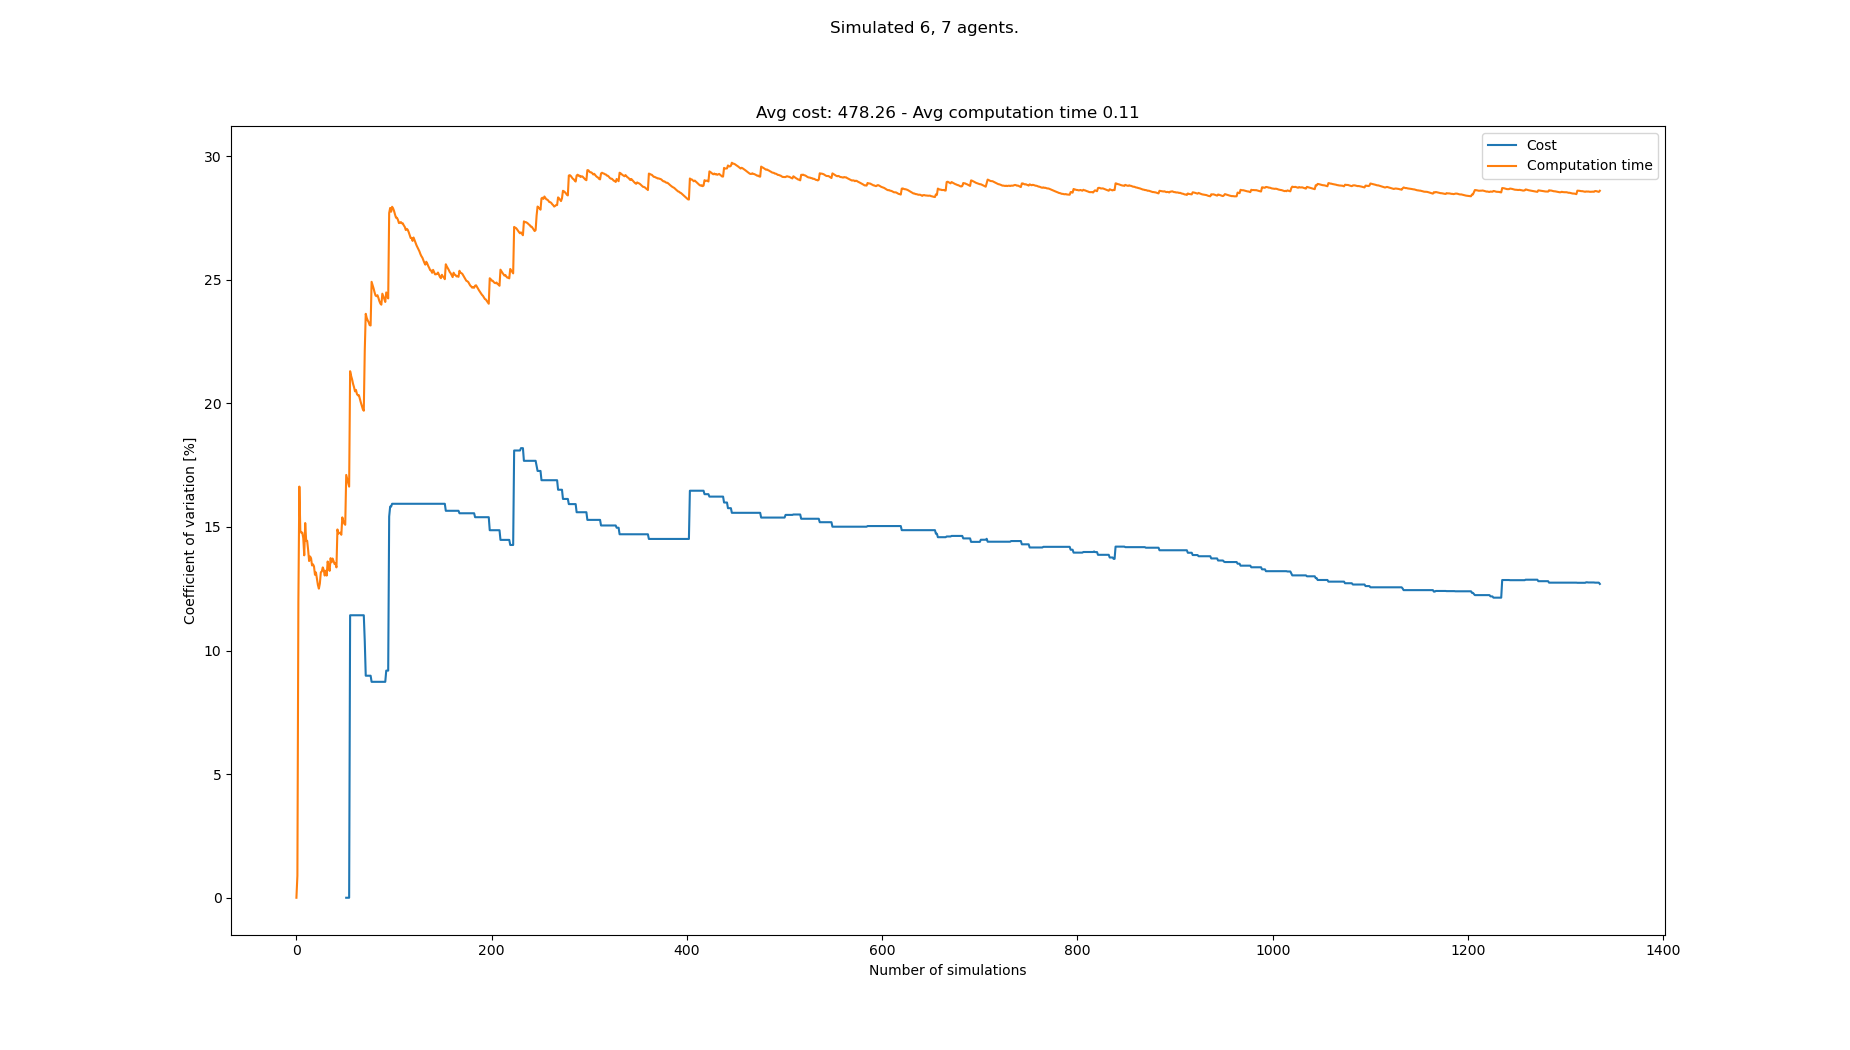

The table this chart was drawn from, first rows:
starts, goals, Cost, Cost_var, Cost_mean, Cost_std, Computation time, Computation time_var, Computation time_mean, Computation time_std
[(6, 0), (8, 0), (3, 0), (2, 0), (1, 0),…, [(7, 21), (2, 21), (0, 21), (3, 21), (5,…, , , , , 0.08079, 0.0, 0.08079, 0.0
[(8, 0), (2, 0), (4, 0), (7, 0), (1, 0),…, [(3, 21), (0, 21), (1, 21), (6, 21), (4,…, , , , , 0.08224, 0.8929, 0.08151, 0.0007279
[(2, 0), (8, 0), (3, 0), (1, 0), (0, 0),…, [(1, 21), (0, 21), (7, 21), (8, 21), (2,…, , , , , 0.1041, 11.97, 0.08904, 0.01066
[(4, 0), (1, 0), (8, 0), (7, 0), (2, 0),…, [(5, 21), (2, 21), (8, 21), (1, 21), (0,…, , , , , 0.06527, 16.63, 0.08309, 0.01382
[(3, 0), (0, 0), (7, 0), (8, 0), (1, 0),…, [(3, 21), (0, 21), (2, 21), (8, 21), (7,…, , , , , 0.08636, 14.84, 0.08375, 0.01243
[(7, 0), (6, 0), (5, 0), (4, 0), (1, 0),…, [(4, 21), (2, 21), (3, 21), (0, 21), (6,…, , , , , 0.09935, 14.77, 0.08635, 0.01275
[(6, 0), (5, 0), (1, 0), (3, 0), (4, 0),…, [(7, 21), (3, 21), (0, 21), (5, 21), (1,…, , , , , 0.1026, 14.77, 0.08867, 0.0131
[(0, 0), (7, 0), (1, 0), (2, 0), (3, 0),…, [(6, 21), (2, 21), (5, 21), (1, 21), (4,…, , , , , 0.1032, 14.55, 0.09049, 0.01317
[(6, 0), (8, 0), (3, 0), (1, 0), (7, 0),…, [(8, 21), (5, 21), (0, 21), (2, 21), (1,…, , , , , 0.09831, 13.85, 0.09136, 0.01266
[(0, 0), (8, 0), (6, 0), (1, 0), (3, 0),…, [(8, 21), (5, 21), (6, 21), (1, 21), (0,…, , , , , 0.1169, 15.16, 0.09391, 0.01424
[(4, 0), (2, 0), (8, 0), (7, 0), (0, 0),…, [(6, 21), (0, 21), (8, 21), (1, 21), (2,…, , , , , 0.0958, 14.44, 0.09408, 0.01358
[(6, 0), (4, 0), (2, 0), (0, 0), (5, 0),…, [(8, 21), (1, 21), (7, 21), (6, 21), (4,…, , , , , 0.08182, 14.44, 0.09306, 0.01344
[(6, 0), (4, 0), (8, 0), (2, 0), (1, 0),…, [(4, 21), (0, 21), (5, 21), (7, 21), (1,…, , , , , 0.08669, 14.07, 0.09257, 0.01302
[(1, 0), (4, 0), (8, 0), (0, 0), (2, 0),…, [(1, 21), (3, 21), (0, 21), (2, 21), (7,…, , , , , 0.09954, 13.62, 0.09307, 0.01268
[(7, 0), (6, 0), (8, 0), (4, 0), (2, 0),…, [(1, 21), (0, 21), (4, 21), (8, 21), (3,…, , , , , 0.07928, 13.81, 0.09215, 0.01272
[(8, 0), (0, 0), (6, 0), (2, 0), (4, 0),…, [(1, 21), (5, 21), (0, 21), (6, 21), (8,…, , , , , 0.1061, 13.73, 0.09302, 0.01278
[(2, 0), (7, 0), (3, 0), (8, 0), (0, 0),…, [(3, 21), (7, 21), (4, 21), (0, 21), (5,…, , , , , 0.1021, 13.44, 0.09356, 0.01258
[(4, 0), (0, 0), (8, 0), (3, 0), (1, 0),…, [(5, 21), (0, 21), (3, 21), (2, 21), (8,…, , , , , 0.1092, 13.49, 0.09442, 0.01274
[(3, 0), (8, 0), (2, 0), (1, 0), (4, 0),…, [(1, 21), (0, 21), (7, 21), (5, 21), (2,…, , , , , 0.1078, 13.41, 0.09513, 0.01275
[(8, 0), (3, 0), (7, 0), (6, 0), (1, 0),…, [(3, 21), (2, 21), (4, 21), (0, 21), (7,…, , , , , 0.09858, 13.07, 0.0953, 0.01245
[(6, 0), (5, 0), (1, 0), (2, 0), (7, 0),…, [(1, 21), (2, 21), (8, 21), (5, 21), (0,…, , , , , 0.08233, 13.16, 0.09468, 0.01246
[(6, 0), (1, 0), (0, 0), (5, 0), (4, 0),…, [(4, 21), (7, 21), (5, 21), (3, 21), (2,…, , , , , 0.1017, 12.91, 0.095, 0.01226
[(7, 0), (6, 0), (1, 0), (5, 0), (0, 0),…, [(2, 21), (3, 21), (0, 21), (7, 21), (6,…, , , , , 0.09223, 12.65, 0.09488, 0.01201
[(5, 0), (1, 0), (0, 0), (2, 0), (6, 0),…, [(6, 21), (7, 21), (5, 21), (8, 21), (4,…, , , , , 0.1047, 12.5, 0.09529, 0.01192
[(3, 0), (0, 0), (1, 0), (2, 0), (4, 0),…, [(8, 21), (7, 21), (2, 21), (6, 21), (0,…, , , , , 0.1134, 12.71, 0.09602, 0.0122
[(3, 0), (8, 0), (2, 0), (5, 0), (6, 0),…, [(6, 21), (3, 21), (4, 21), (5, 21), (7,…, , , , , 0.119, 13.17, 0.0969, 0.01276
[(6, 0), (7, 0), (3, 0), (1, 0), (2, 0),…, [(1, 21), (0, 21), (6, 21), (2, 21), (7,…, , , , , 0.08457, 13.2, 0.09644, 0.01273
[(2, 0), (1, 0), (5, 0), (0, 0), (7, 0),…, [(2, 21), (3, 21), (1, 21), (6, 21), (4,…, , , , , 0.08131, 13.36, 0.0959, 0.01282
[(1, 0), (7, 0), (4, 0), (8, 0), (3, 0),…, [(5, 21), (2, 21), (7, 21), (4, 21), (8,…, , , , , 0.08802, 13.25, 0.09563, 0.01268
[(4, 0), (3, 0), (6, 0), (2, 0), (1, 0),…, [(7, 21), (8, 21), (2, 21), (0, 21), (4,…, , , , , 0.09523, 13.03, 0.09562, 0.01246
[(6, 0), (2, 0), (7, 0), (0, 0), (8, 0),…, [(4, 21), (7, 21), (8, 21), (6, 21), (0,…, , , , , 0.07964, 13.23, 0.0951, 0.01258
[(1, 0), (2, 0), (0, 0), (4, 0), (6, 0),…, [(6, 21), (0, 21), (7, 21), (5, 21), (3,…, , , , , 0.1004, 13.03, 0.09527, 0.01242
[(6, 0), (3, 0), (1, 0), (5, 0), (4, 0),…, [(6, 21), (3, 21), (0, 21), (4, 21), (8,…, , , , , 0.1222, 13.6, 0.09609, 0.01307
[(0, 0), (2, 0), (8, 0), (1, 0), (7, 0),…, [(8, 21), (0, 21), (1, 21), (4, 21), (2,…, , , , , 0.09608, 13.4, 0.09609, 0.01288
[(4, 0), (8, 0), (0, 0), (2, 0), (7, 0),…, [(5, 21), (1, 21), (7, 21), (8, 21), (6,…, , , , , 0.102, 13.23, 0.09625, 0.01273
[(5, 0), (0, 0), (4, 0), (3, 0), (1, 0),…, [(4, 21), (2, 21), (1, 21), (5, 21), (8,…, , , , , 0.1235, 13.74, 0.09701, 0.01333
[(3, 0), (8, 0), (0, 0), (1, 0), (4, 0),…, [(0, 21), (4, 21), (8, 21), (7, 21), (5,…, , , , , 0.0941, 13.57, 0.09693, 0.01316
[(3, 0), (0, 0), (6, 0), (1, 0), (7, 0),…, [(1, 21), (6, 21), (0, 21), (3, 21), (5,…, , , , , 0.0805, 13.72, 0.0965, 0.01324
[(6, 0), (0, 0), (1, 0), (4, 0), (5, 0),…, [(1, 21), (8, 21), (6, 21), (3, 21), (7,…, , , , , 0.1074, 13.63, 0.09678, 0.01319
[(7, 0), (6, 0), (2, 0), (1, 0), (5, 0),…, [(4, 21), (0, 21), (8, 21), (5, 21), (3,…, , , , , 0.09097, 13.51, 0.09663, 0.01305
[(5, 0), (1, 0), (0, 0), (8, 0), (4, 0),…, [(5, 21), (8, 21), (2, 21), (4, 21), (1,…, , , , , 0.0845, 13.52, 0.09634, 0.01303
[(5, 0), (1, 0), (4, 0), (3, 0), (6, 0),…, [(7, 21), (2, 21), (4, 21), (3, 21), (5,…, , , , , 0.0952, 13.37, 0.09631, 0.01287
[(1, 0), (5, 0), (3, 0), (4, 0), (6, 0),…, [(7, 21), (2, 21), (8, 21), (3, 21), (4,…, , , , , 0.1426, 14.9, 0.09739, 0.01451
[(1, 0), (6, 0), (3, 0), (7, 0), (5, 0),…, [(4, 21), (2, 21), (3, 21), (8, 21), (6,…, , , , , 0.09636, 14.73, 0.09737, 0.01435
[(5, 0), (6, 0), (3, 0), (8, 0), (1, 0),…, [(0, 21), (6, 21), (7, 21), (8, 21), (3,…, , , , , 0.08375, 14.76, 0.09706, 0.01433
[(5, 0), (2, 0), (0, 0), (4, 0), (7, 0),…, [(2, 21), (5, 21), (6, 21), (7, 21), (0,…, , , , , 0.08419, 14.77, 0.09678, 0.01429
[(7, 0), (6, 0), (8, 0), (1, 0), (4, 0),…, [(1, 21), (8, 21), (0, 21), (4, 21), (5,…, , , , , 0.08881, 14.68, 0.09661, 0.01419
[(4, 0), (8, 0), (3, 0), (2, 0), (6, 0),…, [(6, 21), (7, 21), (3, 21), (8, 21), (1,…, , , , , 0.1333, 15.39, 0.09738, 0.01498
[(0, 0), (5, 0), (7, 0), (8, 0), (3, 0),…, [(8, 21), (0, 21), (6, 21), (2, 21), (7,…, , , , , 0.1047, 15.24, 0.09753, 0.01487
[(0, 0), (2, 0), (3, 0), (1, 0), (6, 0),…, [(1, 21), (5, 21), (3, 21), (4, 21), (7,…, , , , , 0.09143, 15.13, 0.0974, 0.01474
[(0, 0), (4, 0), (1, 0), (5, 0), (2, 0),…, [(4, 21), (3, 21), (6, 21), (5, 21), (7,…, , , , , 0.1123, 15.09, 0.0977, 0.01474
[(8, 0), (0, 0), (2, 0), (1, 0), (3, 0),…, [(4, 21), (1, 21), (2, 21), (3, 21), (7,…, 403, 0.0, 403.0, 0.0, 0.1599, 17.11, 0.09889, 0.01692
[(3, 0), (4, 0), (6, 0), (2, 0), (0, 0),…, [(4, 21), (3, 21), (7, 21), (6, 21), (2,…, , 0.0, 403.0, 0.0, 0.09754, 16.95, 0.09887, 0.01676
[(8, 0), (1, 0), (5, 0), (0, 0), (7, 0),…, [(6, 21), (0, 21), (4, 21), (5, 21), (2,…, , 0.0, 403.0, 0.0, 0.1006, 16.79, 0.0989, 0.0166
[(3, 0), (8, 0), (6, 0), (1, 0), (5, 0),…, [(1, 21), (4, 21), (3, 21), (8, 21), (2,…, , 0.0, 403.0, 0.0, 0.1043, 16.63, 0.099, 0.01647
[(3, 0), (7, 0), (8, 0), (4, 0), (6, 0),…, [(7, 21), (3, 21), (4, 21), (0, 21), (5,…, 507, 11.43, 455.0, 52.0, 0.2046, 21.3, 0.1009, 0.02149
[(8, 0), (7, 0), (2, 0), (4, 0), (0, 0),…, [(7, 21), (8, 21), (2, 21), (1, 21), (0,…, , 11.43, 455.0, 52.0, 0.1005, 21.12, 0.1009, 0.0213
[(2, 0), (8, 0), (7, 0), (6, 0), (3, 0),…, [(3, 21), (1, 21), (5, 21), (2, 21), (8,…, , 11.43, 455.0, 52.0, 0.09391, 20.98, 0.1008, 0.02114
[(3, 0), (7, 0), (5, 0), (8, 0), (4, 0),…, [(8, 21), (1, 21), (5, 21), (0, 21), (6,…, , 11.43, 455.0, 52.0, 0.1039, 20.79, 0.1008, 0.02096
[(6, 0), (4, 0), (8, 0), (1, 0), (5, 0),…, [(0, 21), (7, 21), (5, 21), (3, 21), (4,…, , 11.43, 455.0, 52.0, 0.09434, 20.66, 0.1007, 0.0208
... 1,258 more rows
